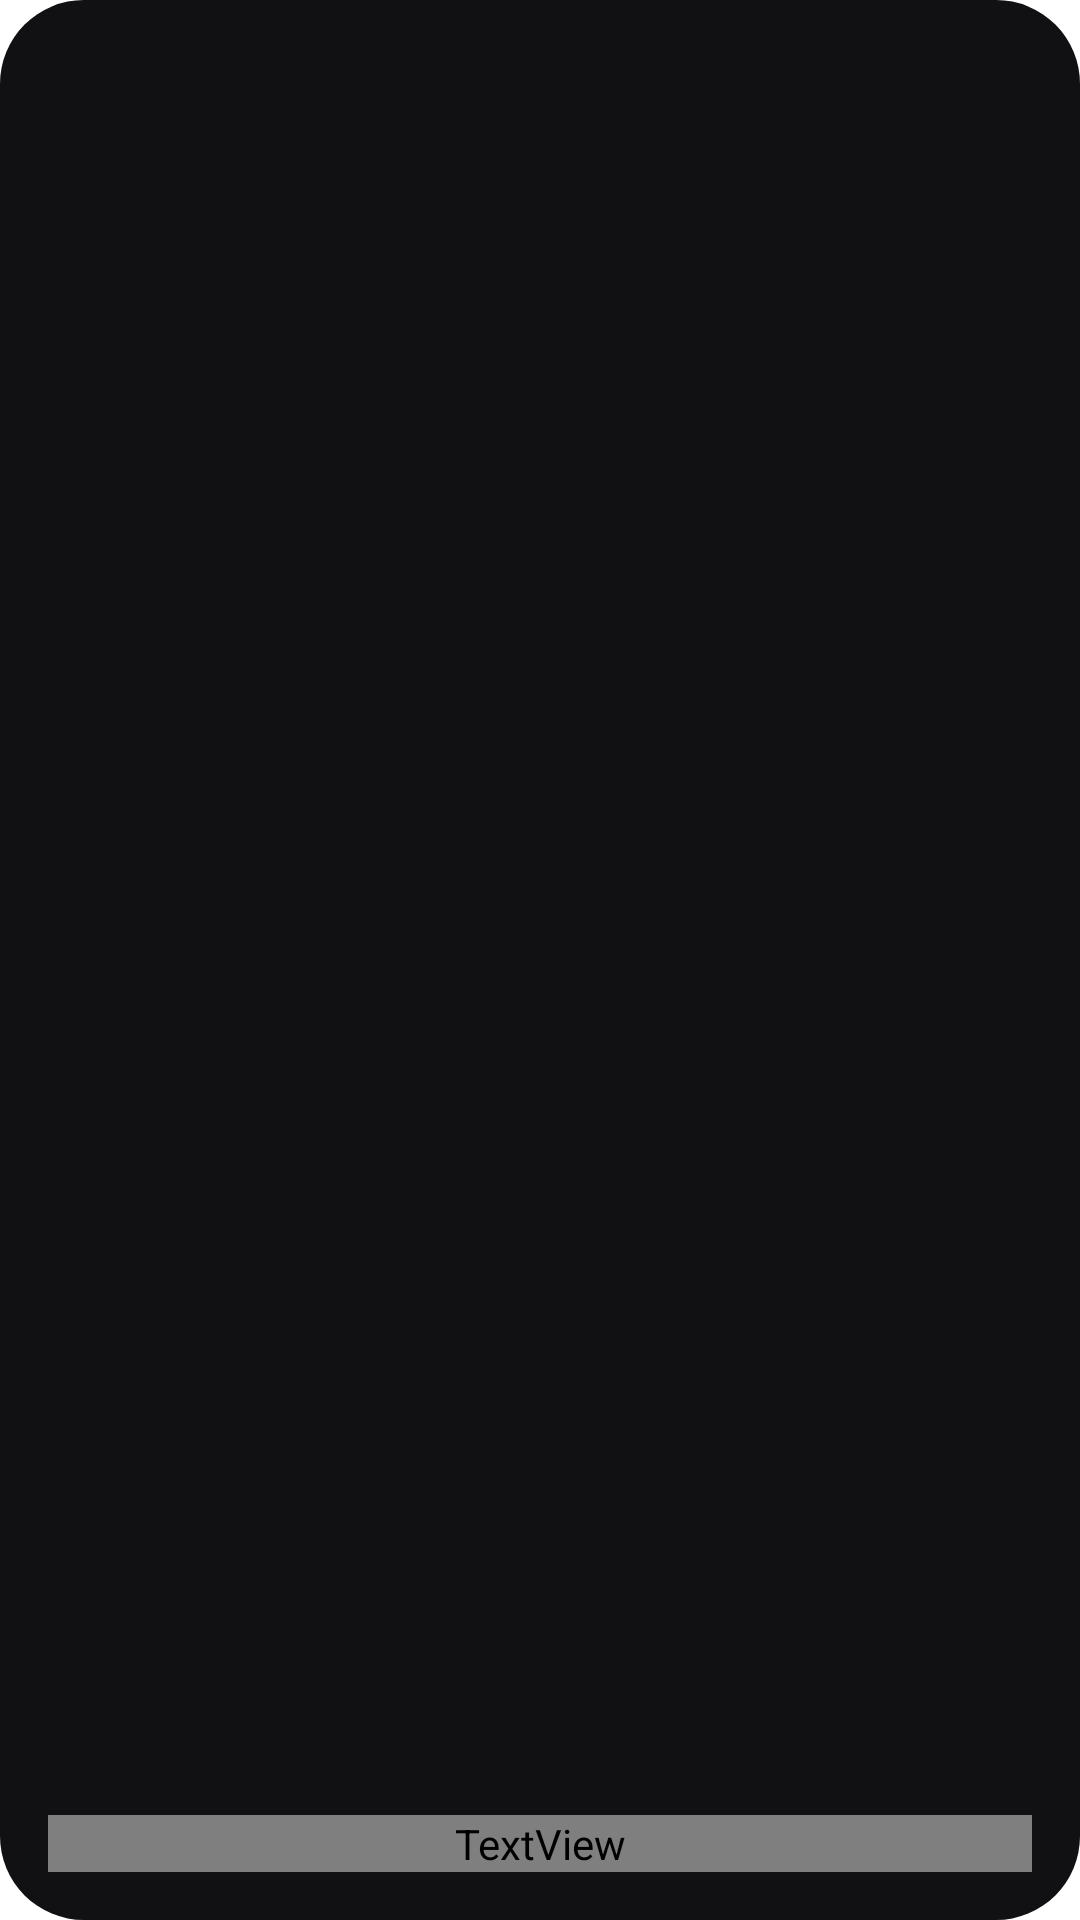

Layout XML and referenced resources for this Android screen:
<!-- AndroidManifest.xml: application theme Theme.SyncMd -->
<!-- res/layout/vault_widget.xml -->
<?xml version="1.0" encoding="utf-8"?>
<LinearLayout xmlns:android="http://schemas.android.com/apk/res/android"
    android:id="@+id/vault_widget_root" android:layout_width="match_parent" android:layout_height="match_parent"
    android:orientation="vertical" android:padding="16dp" android:background="@drawable/widget_m3_inverse"
    android:clickable="true" android:focusable="true">
    <TextView android:id="@+id/vault_widget_name" android:layout_width="match_parent" android:layout_height="wrap_content"
        android:maxLines="1" android:ellipsize="end" android:textSize="13sp" android:fontFamily="sans-serif-medium" android:textStyle="bold"
        android:textColor="@color/widget_m3_on_inv" />
    <TextView android:id="@+id/vault_widget_count" android:layout_width="wrap_content" android:layout_height="wrap_content" android:layout_marginTop="8dp"
        android:includeFontPadding="false" android:textSize="45sp" android:fontFamily="sans-serif-medium" android:textColor="@color/widget_m3_inv_ahead" />
    <TextView android:id="@+id/vault_widget_label" android:layout_width="match_parent" android:layout_height="wrap_content"
        android:maxLines="1" android:ellipsize="end" android:textSize="12sp" android:textColor="@color/widget_m3_inv_meta" />
    <FrameLayout android:layout_width="match_parent" android:layout_height="0dp" android:layout_weight="1" />
    <TextView android:id="@+id/vault_widget_meta" android:layout_width="match_parent" android:layout_height="wrap_content"
        android:maxLines="1" android:ellipsize="end" android:textSize="10sp" android:fontFamily="@font/roboto_mono_regular" android:textColor="@color/widget_m3_inv_meta" />
</LinearLayout>
<!-- resources referenced by this layout -->
<resources>
  <color name="widget_m3_inv_ahead">#FF8A4C</color>
  <color name="widget_m3_inv_meta">#B5B5BB</color>
  <color name="widget_m3_on_inv">#F2F1EC</color>
  <!-- drawable widget_m3_inverse (drawable) -->
  <shape xmlns:android="http://schemas.android.com/apk/res/android" android:shape="rectangle">
      <solid android:color="@color/widget_m3_inv" />
      <corners android:radius="28dp" />
  </shape>
  <style name="Theme.SyncMd" parent="Theme.MaterialComponents.DayNight.DarkActionBar">
          
          <item name="colorPrimary">@color/purple_500</item>
          <item name="colorPrimaryVariant">@color/purple_700</item>
          <item name="colorSecondary">@color/teal_200</item>
          <item name="colorSecondaryVariant">@color/teal_700</item>
          <item name="colorError">#B3261E</item>
          <item name="colorErrorContainer">#F9DEDC</item>
          <item name="android:colorBackground">@color/white</item>
          <item name="android:colorForeground">@color/black</item>
      </style>
  <color name="widget_m3_inv">#111113</color>
  <color name="purple_500">#FF6200EE</color>
  <color name="purple_700">#FF3700B3</color>
  <color name="teal_200">#FF03DAC5</color>
  <color name="teal_700">#FF018786</color>
  <color name="white">#FFFFFFFF</color>
  <color name="black">#FF000000</color>
</resources>
